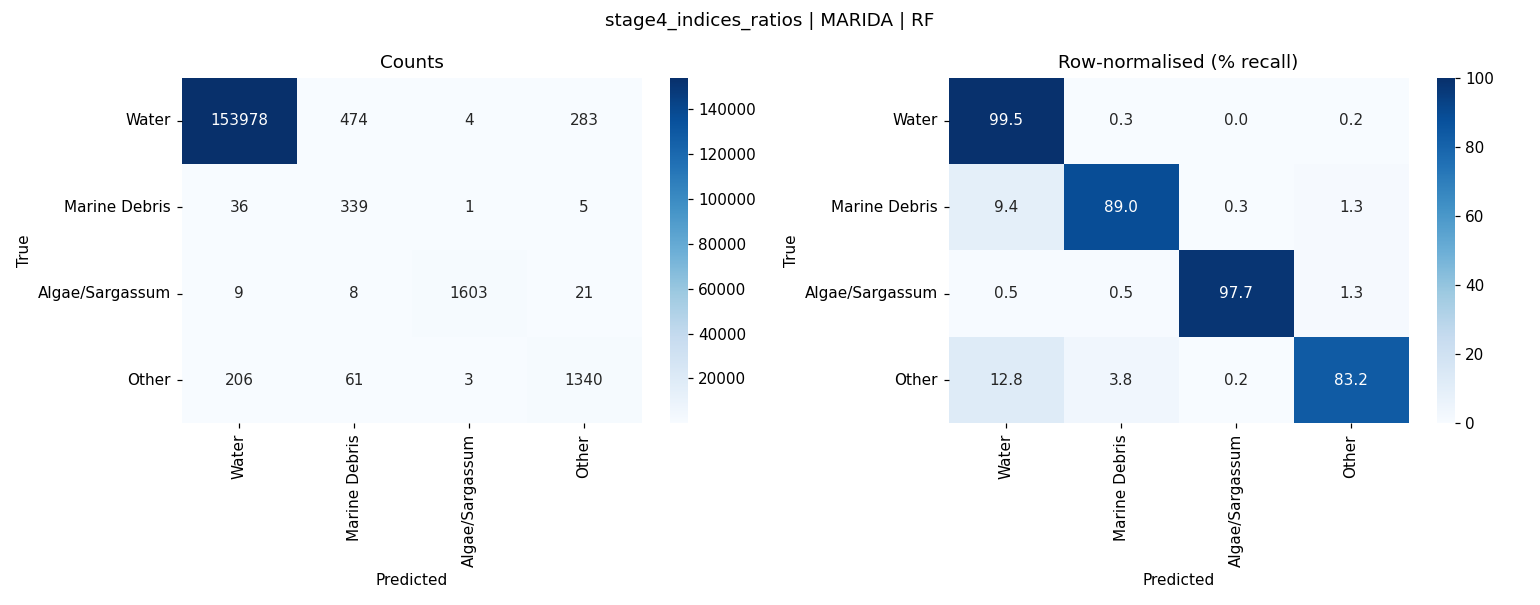

The data file committed next to this chart (first rows):
, Water, Marine Debris, Algae/Sargassum, Other
Water, 153978, 474, 4, 283
Marine Debris, 36, 339, 1, 5
Algae/Sargassum, 9, 8, 1603, 21
Other, 206, 61, 3, 1340
